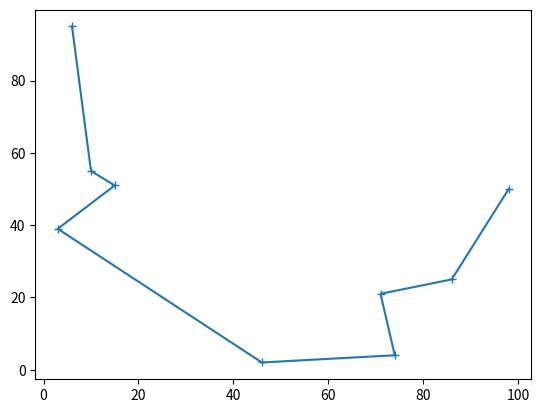

Source code (Python):
import random
from itertools import permutations
from math import factorial
import matplotlib.pyplot as plt

npoints = 9

class Point:
  
  def __init__(self, xpos, ypos):
    self.xpos = xpos
    self.ypos = ypos
    #self.neighbors = []

#class Path:
#  
#  def __init__(self, 

def distcalc(a, b):
  return ( (a.xpos - b.xpos) ** 2 + (a.ypos - b.ypos) ** 2 ) ** 0.5

x = [random.randrange(0,101) for i in range(npoints)]
#x = np.random.randint(100, size=npoints)

y = [random.randrange(0,101) for i in range(npoints)]

nodes = [Point(i,j) for i,j in zip(x,y)]

#for i in range(npoints):
#  print(x[i],y[i])
#  print(nodes[i].xpos,nodes[i].ypos)

lengths = [0 for i in range(factorial(npoints))]
#lengths = [[0 for i in range(factorial(npoints-1))] for j in range(npoints)]
paths = list(permutations(nodes))

#pathlength = {i: j for i,j in zip(lengths, paths)} # Use pointers to keep order and change vals?
#print(pathlength)

#for i in range(npoints):                # Bad block?
#  for j in range(npoints):
#    if i==j:
#      continue
#    else:
#      lengths[i] += distcalc(nodes[i], nodes[j])
#      #dist[i][j] = ( (x[i] - x[j]) ** 2 + (y[i] - y[j]) ** 2 ) ** 0.5

#for i in range(npoints-1):                     # There is 1 fewer edge than there are nodes
#  lengths[i] += distcalc(nodes[i], nodes[i+1])
#  for j in range(factorial(npoints)): #maybe need a while loop?
#    for k in range(npoints):

for i in range(len(paths)):
  for j in range(npoints-1):
    lengths[i] += distcalc(paths[i][j], paths[i][j+1])
      
#pathlength = {i: j for i,j in zip(lengths, paths)}
#print(paths)
#print(lengths)
print(len(paths),len(lengths))
bestpath = lengths.index(min(lengths))
print(bestpath)
print(lengths[bestpath])
 
x = [i.xpos for i in paths[bestpath]]
y = [i.ypos for i in paths[bestpath]]

plt.plot(x, y, '+-')
plt.show()
